Labelled photos from "split_cnn_dataset", an image-classification folder in Luki26-png/mango-leaf-classifier. The possible labels are: apel mango, dodol mango, harum manis mango.

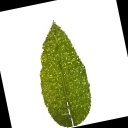
Label: dodol mango

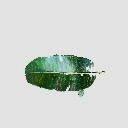
Label: apel mango

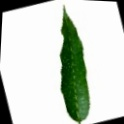
Label: harum manis mango

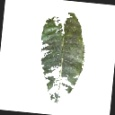
Label: dodol mango

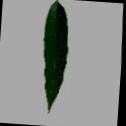
Label: harum manis mango

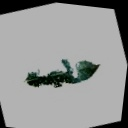
Label: apel mango
